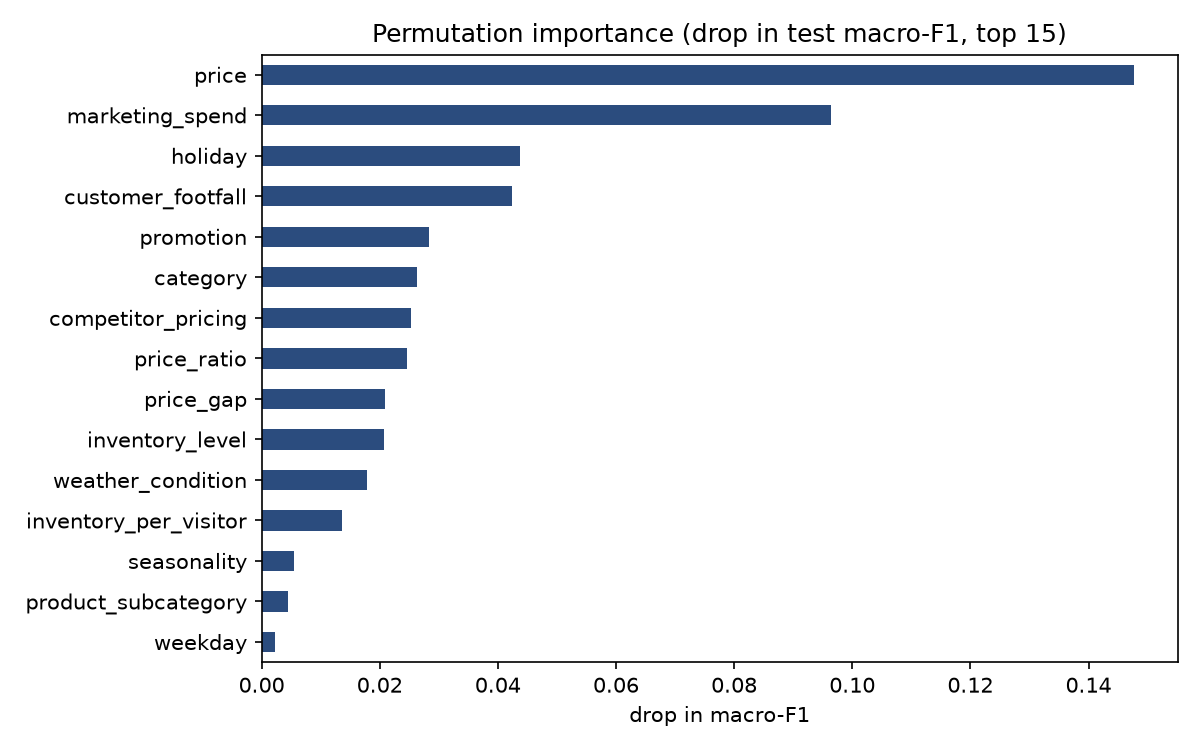

The file beside this chart, header and first rows:
, importance
price, 0.1477
marketing_spend, 0.0964
holiday, 0.04382
customer_footfall, 0.04244
promotion, 0.02838
category, 0.02634
competitor_pricing, 0.02526
price_ratio, 0.02466
price_gap, 0.02092
inventory_level, 0.02065
weather_condition, 0.01784
inventory_per_visitor, 0.01362
seasonality, 0.00551
product_subcategory, 0.004435
weekday, 0.002198
day, 0.001763
online_orders, 0.001592
region, 0.001412
discount, 0.001345
brand, 0.001034
supplier_rating, 0.0008448
shipping_time, 0.0006016
store_type, 0.000544
month, 0.0003667
is_weekend, -0.0005284
economic_index, -0.0009263
week, -0.001495
